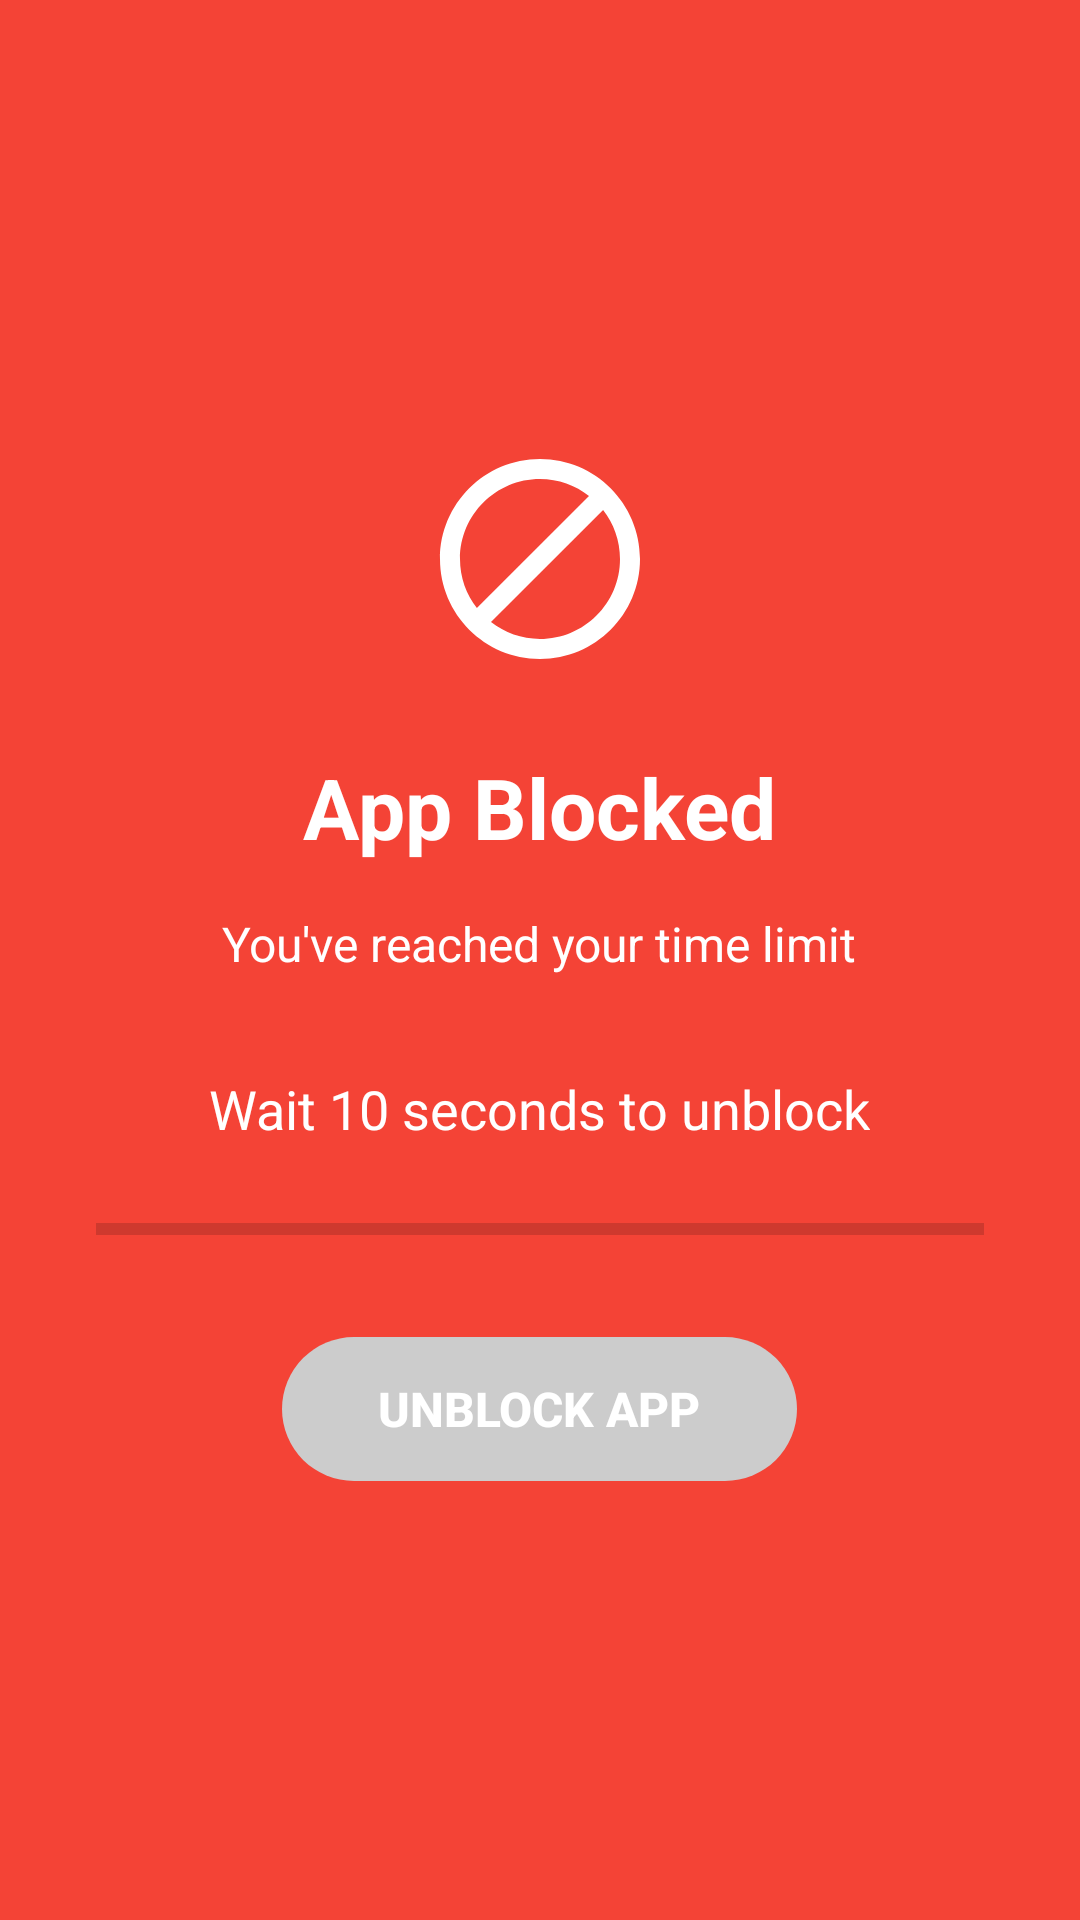

Reconstruct the res/layout file that produces this screen, plus the resources it refers to.
<!-- AndroidManifest.xml: application theme AppTheme -->
<!-- res/layout/activity_blocking.xml -->
<?xml version="1.0" encoding="utf-8"?>
<LinearLayout xmlns:android="http://schemas.android.com/apk/res/android"
    android:layout_width="match_parent"
    android:layout_height="match_parent"
    android:orientation="vertical"
    android:gravity="center"
    android:background="#f44336"
    android:padding="32dp">

    <ImageView
        android:layout_width="80dp"
        android:layout_height="80dp"
        android:src="@drawable/ic_block"
        android:tint="@android:color/white"
        android:layout_marginBottom="24dp" />

    <TextView
        android:layout_width="wrap_content"
        android:layout_height="wrap_content"
        android:text="App Blocked"
        android:textSize="28sp"
        android:textColor="@android:color/white"
        android:textStyle="bold"
        android:layout_marginBottom="16dp" />

    <TextView
        android:id="@+id/blocked_app_name"
        android:layout_width="wrap_content"
        android:layout_height="wrap_content"
        android:text="You've reached your time limit"
        android:textSize="16sp"
        android:textColor="@android:color/white"
        android:textAlignment="center"
        android:layout_marginBottom="32dp" />

    <TextView
        android:id="@+id/countdown_text"
        android:layout_width="wrap_content"
        android:layout_height="wrap_content"
        android:text="Wait 10 seconds to unblock"
        android:textSize="18sp"
        android:textColor="@android:color/white"
        android:layout_marginBottom="24dp" />

    <ProgressBar
        android:id="@+id/progress_bar"
        style="?android:attr/progressBarStyleHorizontal"
        android:layout_width="match_parent"
        android:layout_height="8dp"
        android:max="100"
        android:progress="0"
        android:progressTint="@android:color/white"
        android:layout_marginBottom="32dp" />

    <Button
        android:id="@+id/unblock_button"
        android:layout_width="wrap_content"
        android:layout_height="wrap_content"
        android:text="Unblock App"
        android:textColor="@android:color/white"
        android:background="@drawable/button_rounded"
        android:paddingHorizontal="32dp"
        android:paddingVertical="12dp"
        android:textSize="16sp"
        android:textStyle="bold"
        android:enabled="false" />

</LinearLayout>
<!-- resources referenced by this layout -->
<resources>
  <!-- drawable button_rounded (drawable) -->
  <?xml version="1.0" encoding="utf-8"?>
  <selector xmlns:android="http://schemas.android.com/apk/res/android">
      <item android:state_enabled="true">
          <shape android:shape="rectangle">
              <solid android:color="#4CAF50" />
              <corners android:radius="25dp" />
          </shape>
      </item>
      <item android:state_enabled="false">
          <shape android:shape="rectangle">
              <solid android:color="#CCCCCC" />
              <corners android:radius="25dp" />
          </shape>
      </item>
  </selector>
  <!-- drawable ic_block (drawable) -->
  <vector xmlns:android="http://schemas.android.com/apk/res/android"
      android:width="24dp"
      android:height="24dp"
      android:viewportWidth="24"
      android:viewportHeight="24">
      <path
          android:fillColor="#FF000000"
          android:pathData="M12,2C6.48,2 2,6.48 2,12s4.48,10 10,10 10,-4.48 10,-10S17.52,2 12,2zM4,12c0,-4.42 3.58,-8 8,-8 1.85,0 3.55,0.63 4.9,1.69L5.69,16.9C4.63,15.55 4,13.85 4,12zM12,20c-1.85,0 -3.55,-0.63 -4.9,-1.69L18.31,7.1C19.37,8.45 20,10.15 20,12c0,4.42 -3.58,8 -8,8z" />
  </vector>
  <style name="AppTheme" parent="Theme.AppCompat.DayNight.NoActionBar">
          
          <item name="android:editTextBackground">@drawable/rn_edit_text_material</item>
      </style>
</resources>
